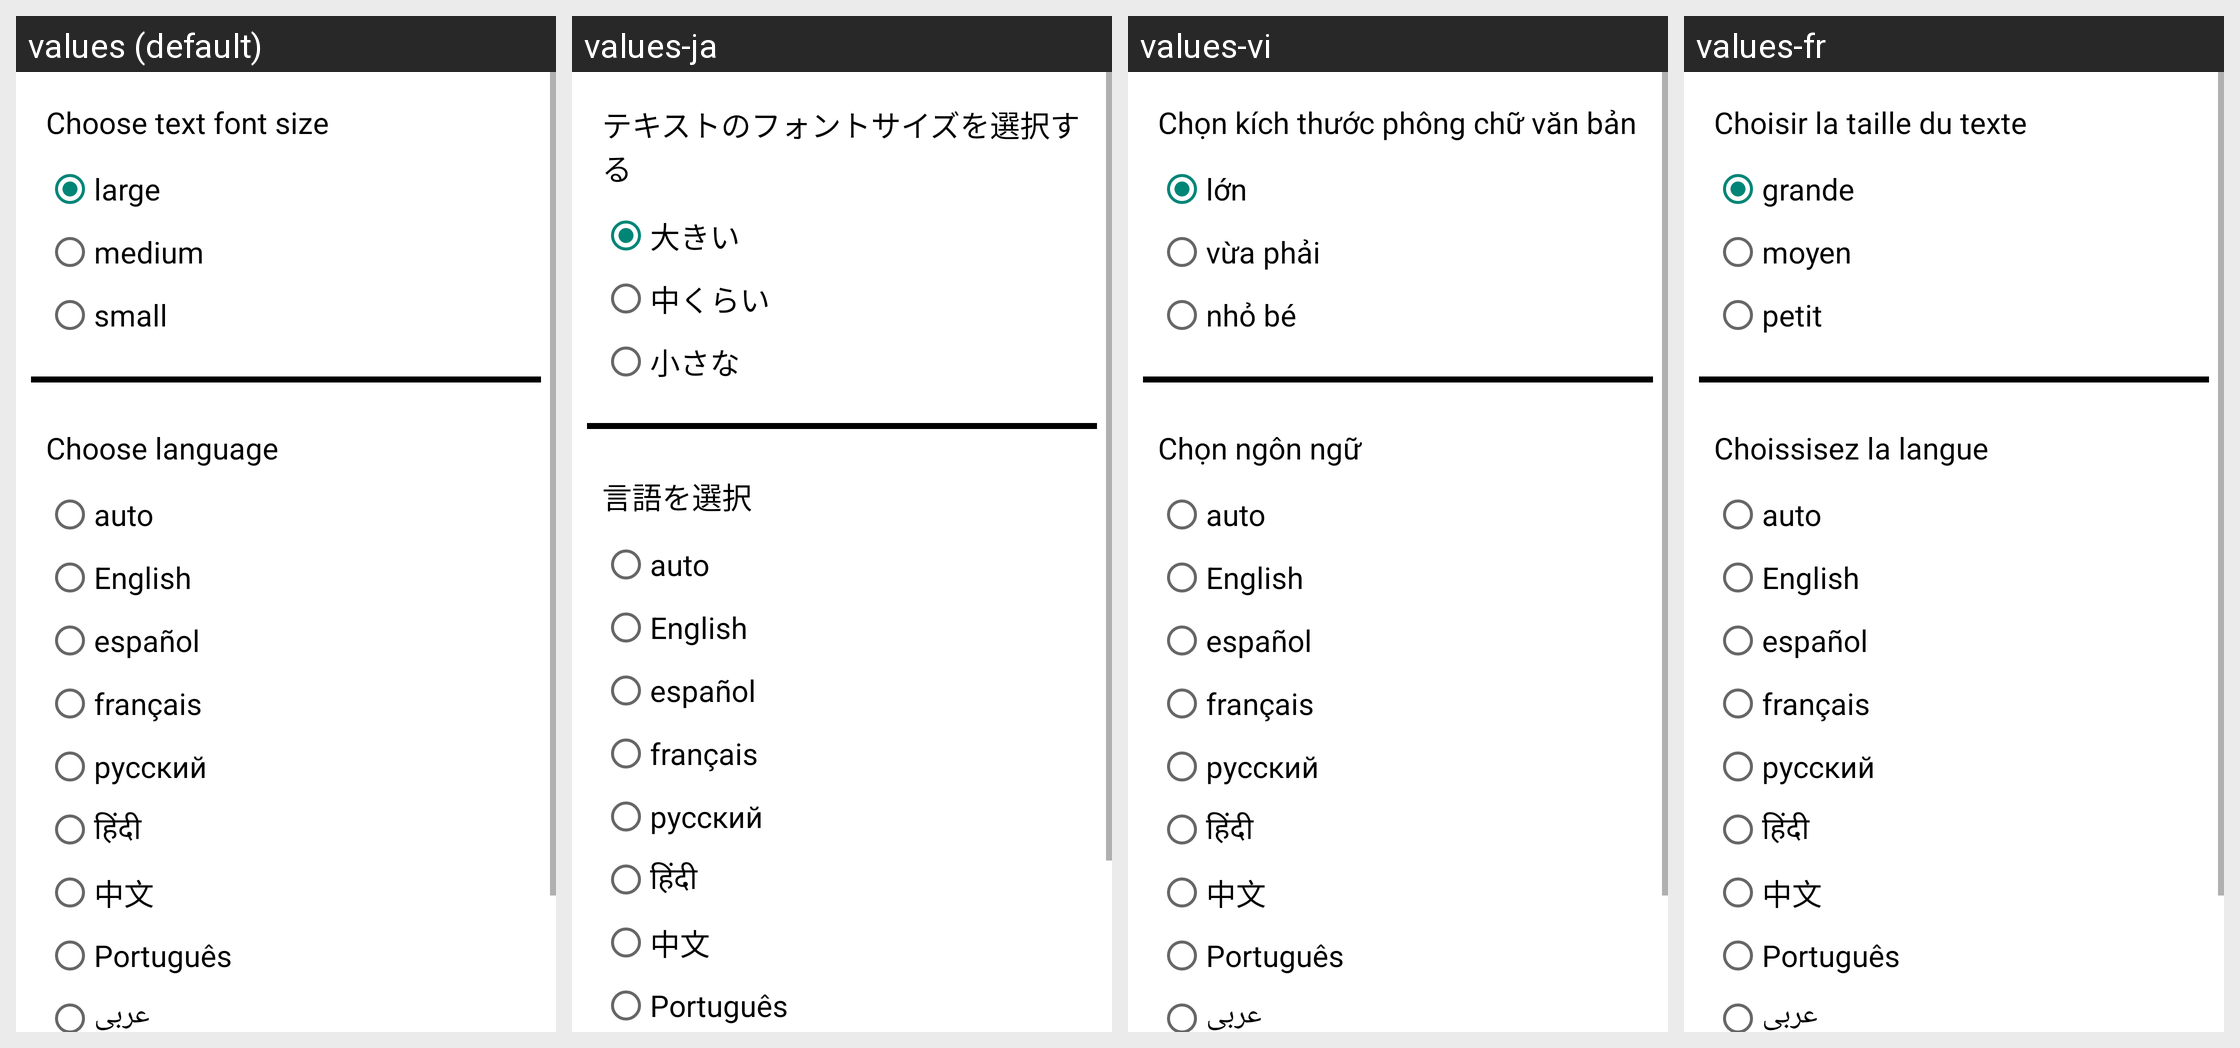

Strings drawn on this Android screen and how each of the app's shown locales translates them:
Android screen res/layout/fragment_settings.xml rendered under 4 locales, left to right: values (default), values-ja, values-vi, values-fr. Device: Nexus 5 (rendered at 1080×1920; each locale shown at half size, 540×960, under a caption strip naming it); theme Theme.MusaKeys.
Other locales in the repository, not shown: values-ar, values-es, values-hi, values-pt, values-ru, values-zh.
Strings drawn on this screen, with the default value and each locale's value (text and hints the layout hard-codes, and strings that could not be matched under every locale, appear in the picture but are not listed):

choose_font_size
  values: Choose text font size
  values-ja: テキストのフォントサイズを選択する
  values-vi: Chọn kích thước phông chữ văn bản
  values-fr: Choisir la taille du texte

large
  values: large
  values-ja: 大きい
  values-vi: lớn
  values-fr: grande

medium
  values: medium
  values-ja: 中くらい
  values-vi: vừa phải
  values-fr: moyen

small
  values: small
  values-ja: 小さな
  values-vi: nhỏ bé
  values-fr: petit

choose_language
  values: Choose language
  values-ja: 言語を選択
  values-vi: Chọn ngôn ngữ
  values-fr: Choissisez la langue
